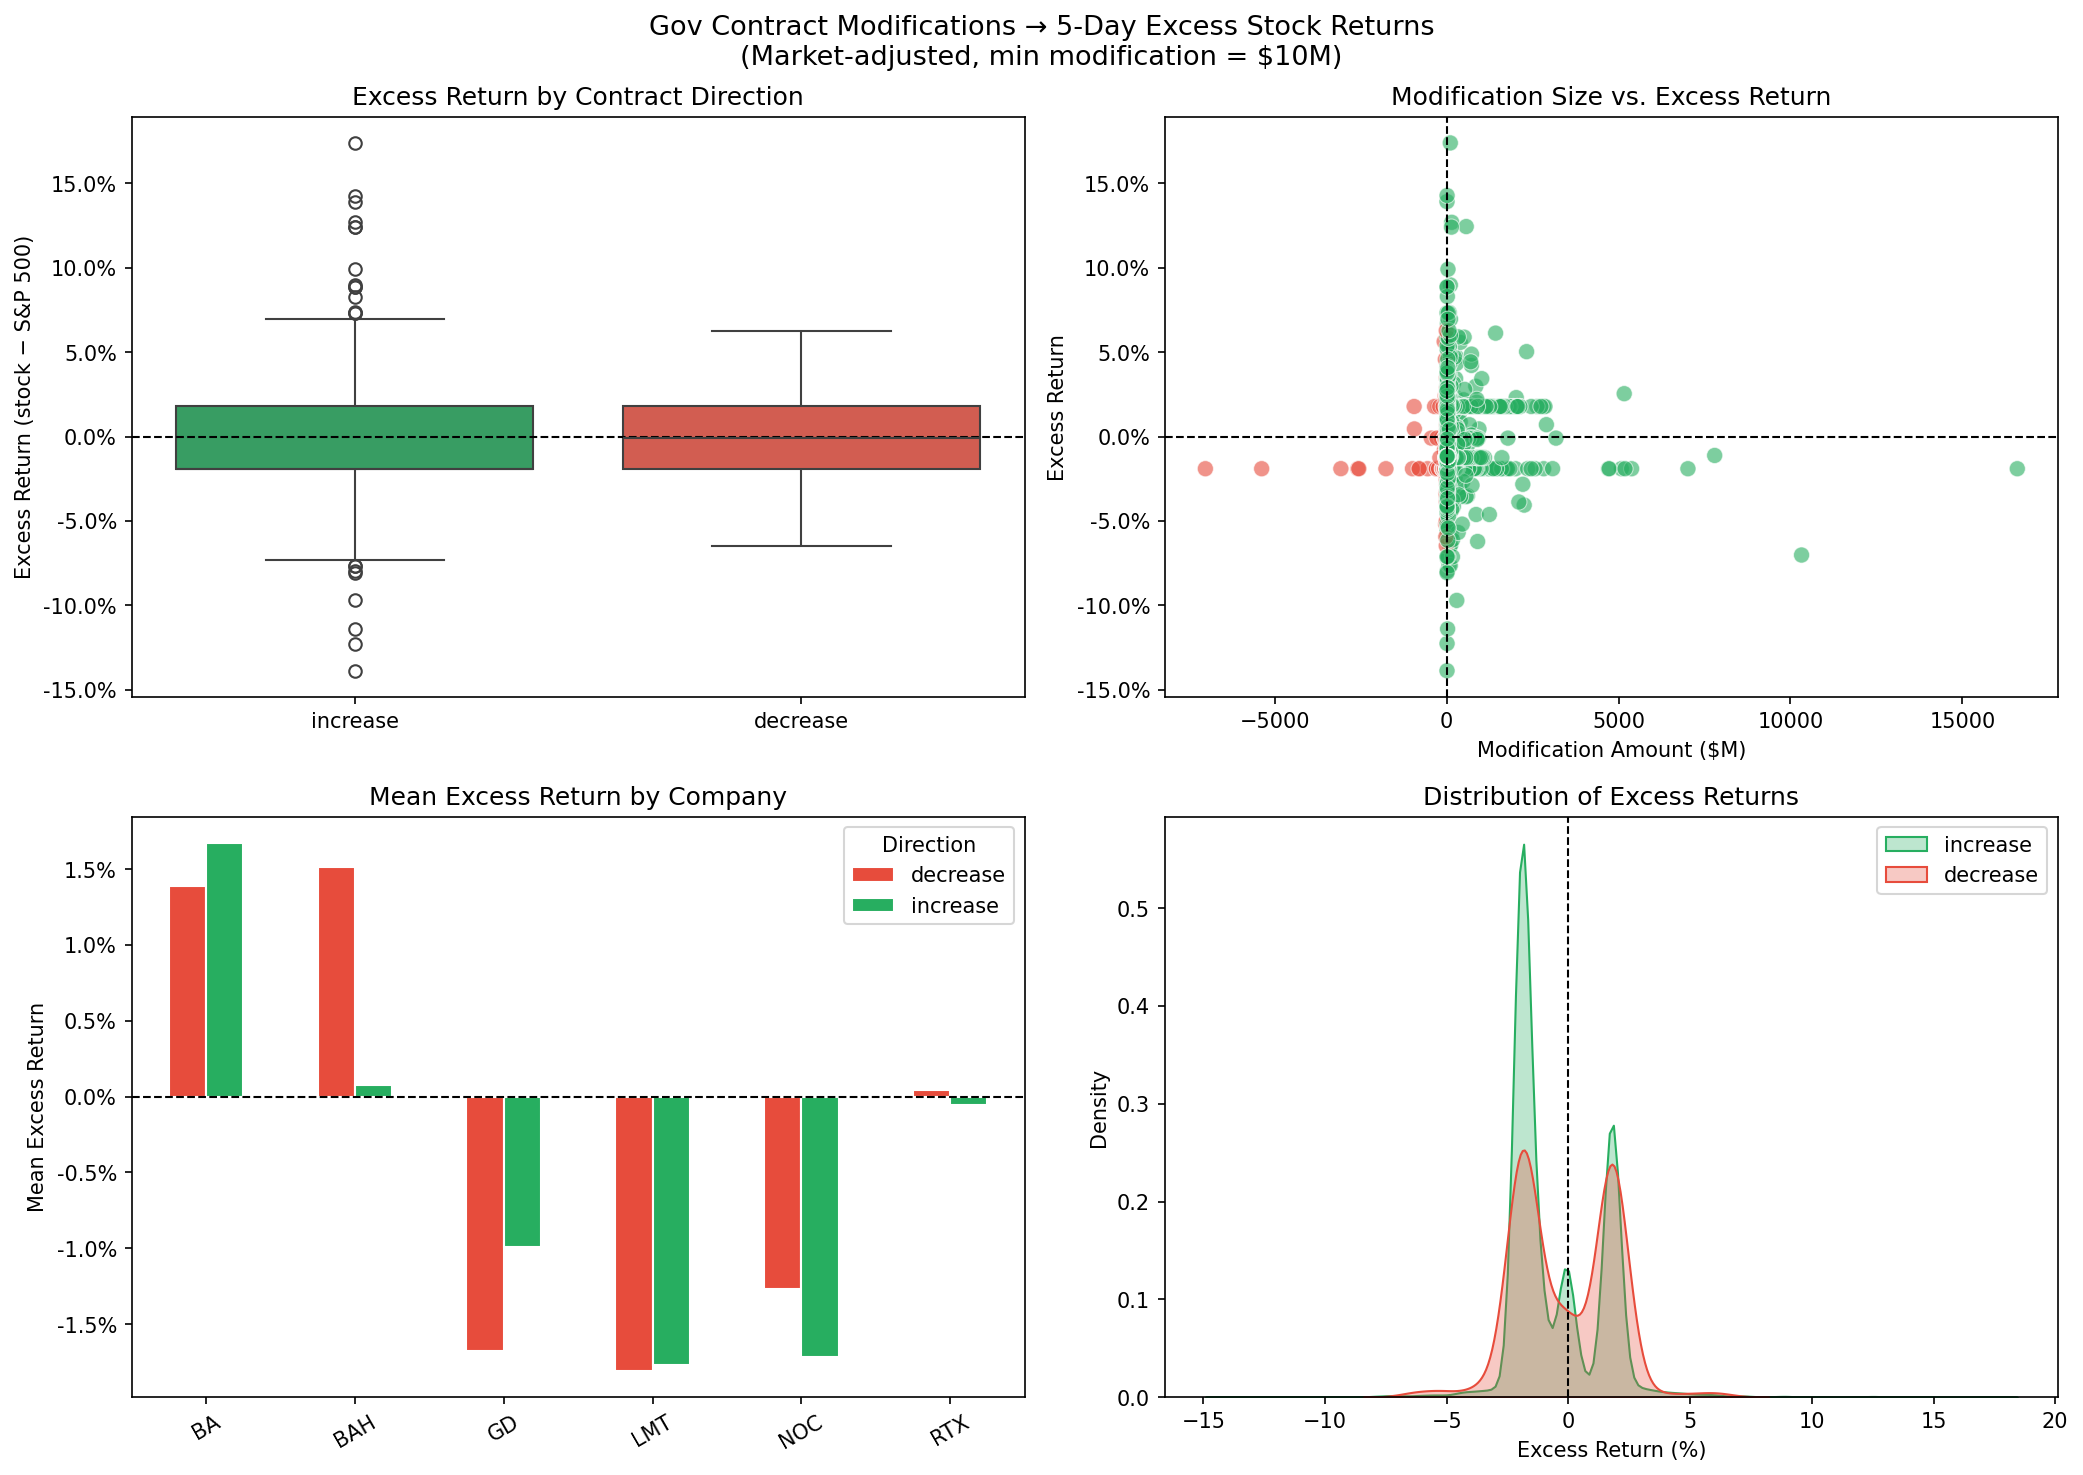

The table this chart was drawn from, first rows:
ticker, event_date, trade_date, mod_amount, award_id, description, mod_number, price_t0, price_t1, stock_return, market_return, excess_return, direction
LMT, 1993-10-15, 2021-12-17, 98523137, CONT_AWD_DEAC0494AL85000_8900_-NONE-_-NO…, , A001, 307.4, 312.9, 0.01784, 0.03691, -0.01907, increase
LMT, 1993-12-03, 2021-12-17, 1117367300, CONT_AWD_DEAC0494AL85000_8900_-NONE-_-NO…, , A002, 307.4, 312.9, 0.01784, 0.03691, -0.01907, increase
LMT, 1993-12-15, 2021-12-17, 496894018, CONT_AWD_DEAC0494AL85000_8900_-NONE-_-NO…, , A003, 307.4, 312.9, 0.01784, 0.03691, -0.01907, increase
LMT, 1994-01-15, 2021-12-17, 78415036, CONT_AWD_DEAC0494AL85000_8900_-NONE-_-NO…, , A004, 307.4, 312.9, 0.01784, 0.03691, -0.01907, increase
LMT, 1994-02-15, 2021-12-17, 48712627, CONT_AWD_DEAC0494AL85000_8900_-NONE-_-NO…, , A005, 307.4, 312.9, 0.01784, 0.03691, -0.01907, increase
LMT, 1994-03-15, 2021-12-17, 42865078, CONT_AWD_DEAC0494AL85000_8900_-NONE-_-NO…, , A006, 307.4, 312.9, 0.01784, 0.03691, -0.01907, increase
LMT, 1994-05-04, 2021-12-17, 42444084, CONT_AWD_DEAC0494AL85000_8900_-NONE-_-NO…, , A007, 307.4, 312.9, 0.01784, 0.03691, -0.01907, increase
LMT, 1994-05-15, 2021-12-17, 28814877, CONT_AWD_DEAC0494AL85000_8900_-NONE-_-NO…, , A008, 307.4, 312.9, 0.01784, 0.03691, -0.01907, increase
LMT, 1994-06-15, 2021-12-17, 35295975, CONT_AWD_DEAC0494AL85000_8900_-NONE-_-NO…, , A011, 307.4, 312.9, 0.01784, 0.03691, -0.01907, increase
LMT, 1994-08-03, 2021-12-17, 71343681, CONT_AWD_DEAC0494AL85000_8900_-NONE-_-NO…, , A012, 307.4, 312.9, 0.01784, 0.03691, -0.01907, increase
LMT, 1994-08-15, 2021-12-17, 115241881, CONT_AWD_DEAC0494AL85000_8900_-NONE-_-NO…, , A013, 307.4, 312.9, 0.01784, 0.03691, -0.01907, increase
LMT, 1994-09-15, 2021-12-17, 69995860, CONT_AWD_DEAC0494AL85000_8900_-NONE-_-NO…, , A014, 307.4, 312.9, 0.01784, 0.03691, -0.01907, increase
LMT, 1994-10-15, 2021-12-17, 320244997, CONT_AWD_DEAC0494AL85000_8900_-NONE-_-NO…, , A017, 307.4, 312.9, 0.01784, 0.03691, -0.01907, increase
LMT, 1994-10-15, 2021-12-17, 417571075, CONT_AWD_DEAC0494AL85000_8900_-NONE-_-NO…, , A016, 307.4, 312.9, 0.01784, 0.03691, -0.01907, increase
LMT, 1994-12-15, 2021-12-17, 36755487, CONT_AWD_DEAC0494AL85000_8900_-NONE-_-NO…, , A020, 307.4, 312.9, 0.01784, 0.03691, -0.01907, increase
LMT, 1995-01-31, 2021-12-17, 52492059, CONT_AWD_DEAC0494AL85000_8900_-NONE-_-NO…, , A021, 307.4, 312.9, 0.01784, 0.03691, -0.01907, increase
LMT, 1995-02-28, 2021-12-17, 41058732, CONT_AWD_DEAC0494AL85000_8900_-NONE-_-NO…, , A024, 307.4, 312.9, 0.01784, 0.03691, -0.01907, increase
LMT, 1995-03-31, 2021-12-17, 61726284, CONT_AWD_DEAC0494AL85000_8900_-NONE-_-NO…, , A026, 307.4, 312.9, 0.01784, 0.03691, -0.01907, increase
LMT, 1995-04-15, 2021-12-17, 175899453, CONT_AWD_DEAC0494AL85000_8900_-NONE-_-NO…, , A027, 307.4, 312.9, 0.01784, 0.03691, -0.01907, increase
LMT, 1995-05-15, 2021-12-17, 32489833, CONT_AWD_DEAC0494AL85000_8900_-NONE-_-NO…, , A029, 307.4, 312.9, 0.01784, 0.03691, -0.01907, increase
LMT, 1995-06-15, 2021-12-17, 60393636, CONT_AWD_DEAC0494AL85000_8900_-NONE-_-NO…, , A030, 307.4, 312.9, 0.01784, 0.03691, -0.01907, increase
LMT, 1995-07-15, 2021-12-17, 39999640, CONT_AWD_DEAC0494AL85000_8900_-NONE-_-NO…, , A031, 307.4, 312.9, 0.01784, 0.03691, -0.01907, increase
LMT, 1995-08-15, 2021-12-17, 23276537, CONT_AWD_DEAC0494AL85000_8900_-NONE-_-NO…, , A032, 307.4, 312.9, 0.01784, 0.03691, -0.01907, increase
LMT, 1995-09-15, 2021-12-17, 45494940, CONT_AWD_DEAC0494AL85000_8900_-NONE-_-NO…, , A035, 307.4, 312.9, 0.01784, 0.03691, -0.01907, increase
LMT, 1995-10-15, 2021-12-17, 99140036, CONT_AWD_DEAC0494AL85000_8900_-NONE-_-NO…, , A036, 307.4, 312.9, 0.01784, 0.03691, -0.01907, increase
LMT, 1995-11-15, 2021-12-17, 634567932, CONT_AWD_DEAC0494AL85000_8900_-NONE-_-NO…, , A037, 307.4, 312.9, 0.01784, 0.03691, -0.01907, increase
LMT, 1995-12-15, 2021-12-17, 62018775, CONT_AWD_DEAC0494AL85000_8900_-NONE-_-NO…, , A038, 307.4, 312.9, 0.01784, 0.03691, -0.01907, increase
LMT, 1996-01-15, 2021-12-17, 56564321, CONT_AWD_DEAC0494AL85000_8900_-NONE-_-NO…, , A039, 307.4, 312.9, 0.01784, 0.03691, -0.01907, increase
LMT, 1996-02-15, 2021-12-17, 88456580, CONT_AWD_DEAC0494AL85000_8900_-NONE-_-NO…, , A040, 307.4, 312.9, 0.01784, 0.03691, -0.01907, increase
LMT, 1996-03-15, 2021-12-17, 42755222, CONT_AWD_DEAC0494AL85000_8900_-NONE-_-NO…, , A041, 307.4, 312.9, 0.01784, 0.03691, -0.01907, increase
LMT, 1996-04-15, 2021-12-17, 58467221, CONT_AWD_DEAC0494AL85000_8900_-NONE-_-NO…, , A042, 307.4, 312.9, 0.01784, 0.03691, -0.01907, increase
LMT, 1996-05-15, 2021-12-17, 40307863, CONT_AWD_DEAC0494AL85000_8900_-NONE-_-NO…, , A043, 307.4, 312.9, 0.01784, 0.03691, -0.01907, increase
LMT, 1996-06-15, 2021-12-17, 25546641, CONT_AWD_DEAC0494AL85000_8900_-NONE-_-NO…, , A044, 307.4, 312.9, 0.01784, 0.03691, -0.01907, increase
LMT, 1996-07-15, 2021-12-17, 113366760, CONT_AWD_DEAC0494AL85000_8900_-NONE-_-NO…, , A045, 307.4, 312.9, 0.01784, 0.03691, -0.01907, increase
LMT, 1996-08-15, 2021-12-17, 20409106, CONT_AWD_DEAC0494AL85000_8900_-NONE-_-NO…, , A046, 307.4, 312.9, 0.01784, 0.03691, -0.01907, increase
LMT, 1996-09-15, 2021-12-17, 21440984, CONT_AWD_DEAC0494AL85000_8900_-NONE-_-NO…, , A047, 307.4, 312.9, 0.01784, 0.03691, -0.01907, increase
LMT, 1996-09-15, 2021-12-17, 22758411, CONT_AWD_DEAC0494AL85000_8900_-NONE-_-NO…, , A049, 307.4, 312.9, 0.01784, 0.03691, -0.01907, increase
LMT, 1996-11-05, 2021-12-17, 210308407, CONT_AWD_DEAC0494AL85000_8900_-NONE-_-NO…, , A050, 307.4, 312.9, 0.01784, 0.03691, -0.01907, increase
LMT, 1996-12-15, 2021-12-17, 56713610, CONT_AWD_DEAC0494AL85000_8900_-NONE-_-NO…, , A052, 307.4, 312.9, 0.01784, 0.03691, -0.01907, increase
LMT, 1996-12-15, 2021-12-17, 598800843, CONT_AWD_DEAC0494AL85000_8900_-NONE-_-NO…, , A051, 307.4, 312.9, 0.01784, 0.03691, -0.01907, increase
LMT, 1997-01-15, 2021-12-17, 72583843, CONT_AWD_DEAC0494AL85000_8900_-NONE-_-NO…, , A053, 307.4, 312.9, 0.01784, 0.03691, -0.01907, increase
LMT, 1997-02-15, 2021-12-17, 86673008, CONT_AWD_DEAC0494AL85000_8900_-NONE-_-NO…, , A054, 307.4, 312.9, 0.01784, 0.03691, -0.01907, increase
LMT, 1997-03-15, 2021-12-17, 61937825, CONT_AWD_DEAC0494AL85000_8900_-NONE-_-NO…, , A055, 307.4, 312.9, 0.01784, 0.03691, -0.01907, increase
LMT, 1997-04-15, 2021-12-17, 52000340, CONT_AWD_DEAC0494AL85000_8900_-NONE-_-NO…, , A056, 307.4, 312.9, 0.01784, 0.03691, -0.01907, increase
LMT, 1997-05-15, 2021-12-17, 47291064, CONT_AWD_DEAC0494AL85000_8900_-NONE-_-NO…, , A057, 307.4, 312.9, 0.01784, 0.03691, -0.01907, increase
LMT, 1997-06-15, 2021-12-17, 28306517, CONT_AWD_DEAC0494AL85000_8900_-NONE-_-NO…, , A058, 307.4, 312.9, 0.01784, 0.03691, -0.01907, increase
LMT, 1997-07-15, 2021-12-17, 26663940, CONT_AWD_DEAC0494AL85000_8900_-NONE-_-NO…, , A060, 307.4, 312.9, 0.01784, 0.03691, -0.01907, increase
LMT, 1997-08-15, 2021-12-17, 33613796, CONT_AWD_DEAC0494AL85000_8900_-NONE-_-NO…, , A062, 307.4, 312.9, 0.01784, 0.03691, -0.01907, increase
LMT, 1997-09-15, 2021-12-17, 13999570, CONT_AWD_DEAC0494AL85000_8900_-NONE-_-NO…, , A063, 307.4, 312.9, 0.01784, 0.03691, -0.01907, increase
LMT, 1997-09-15, 2021-12-17, 29499355, CONT_AWD_DEAC0494AL85000_8900_-NONE-_-NO…, , A064, 307.4, 312.9, 0.01784, 0.03691, -0.01907, increase
LMT, 1997-11-15, 2021-12-17, 199740969, CONT_AWD_DEAC0494AL85000_8900_-NONE-_-NO…, , A065, 307.4, 312.9, 0.01784, 0.03691, -0.01907, increase
LMT, 1997-12-15, 2021-12-17, 89341763, CONT_AWD_DEAC0494AL85000_8900_-NONE-_-NO…, , A068, 307.4, 312.9, 0.01784, 0.03691, -0.01907, increase
LMT, 1997-12-15, 2021-12-17, 646033927, CONT_AWD_DEAC0494AL85000_8900_-NONE-_-NO…, , A066, 307.4, 312.9, 0.01784, 0.03691, -0.01907, increase
LMT, 1998-01-15, 2021-12-17, 108327569, CONT_AWD_DEAC0494AL85000_8900_-NONE-_-NO…, , A070, 307.4, 312.9, 0.01784, 0.03691, -0.01907, increase
LMT, 1998-02-15, 2021-12-17, 85180165, CONT_AWD_DEAC0494AL85000_8900_-NONE-_-NO…, , A071, 307.4, 312.9, 0.01784, 0.03691, -0.01907, increase
LMT, 1998-03-15, 2021-12-17, 41364746, CONT_AWD_DEAC0494AL85000_8900_-NONE-_-NO…, , A072, 307.4, 312.9, 0.01784, 0.03691, -0.01907, increase
LMT, 1998-04-15, 2021-12-17, 34436569, CONT_AWD_DEAC0494AL85000_8900_-NONE-_-NO…, , A073, 307.4, 312.9, 0.01784, 0.03691, -0.01907, increase
LMT, 1998-05-15, 2021-12-17, 39478807, CONT_AWD_DEAC0494AL85000_8900_-NONE-_-NO…, , A075, 307.4, 312.9, 0.01784, 0.03691, -0.01907, increase
LMT, 1998-06-15, 2021-12-17, 32744950, CONT_AWD_DEAC0494AL85000_8900_-NONE-_-NO…, , A076, 307.4, 312.9, 0.01784, 0.03691, -0.01907, increase
LMT, 1998-07-15, 2021-12-17, 25872279, CONT_AWD_DEAC0494AL85000_8900_-NONE-_-NO…, , A078, 307.4, 312.9, 0.01784, 0.03691, -0.01907, increase
... 5,151 more rows
